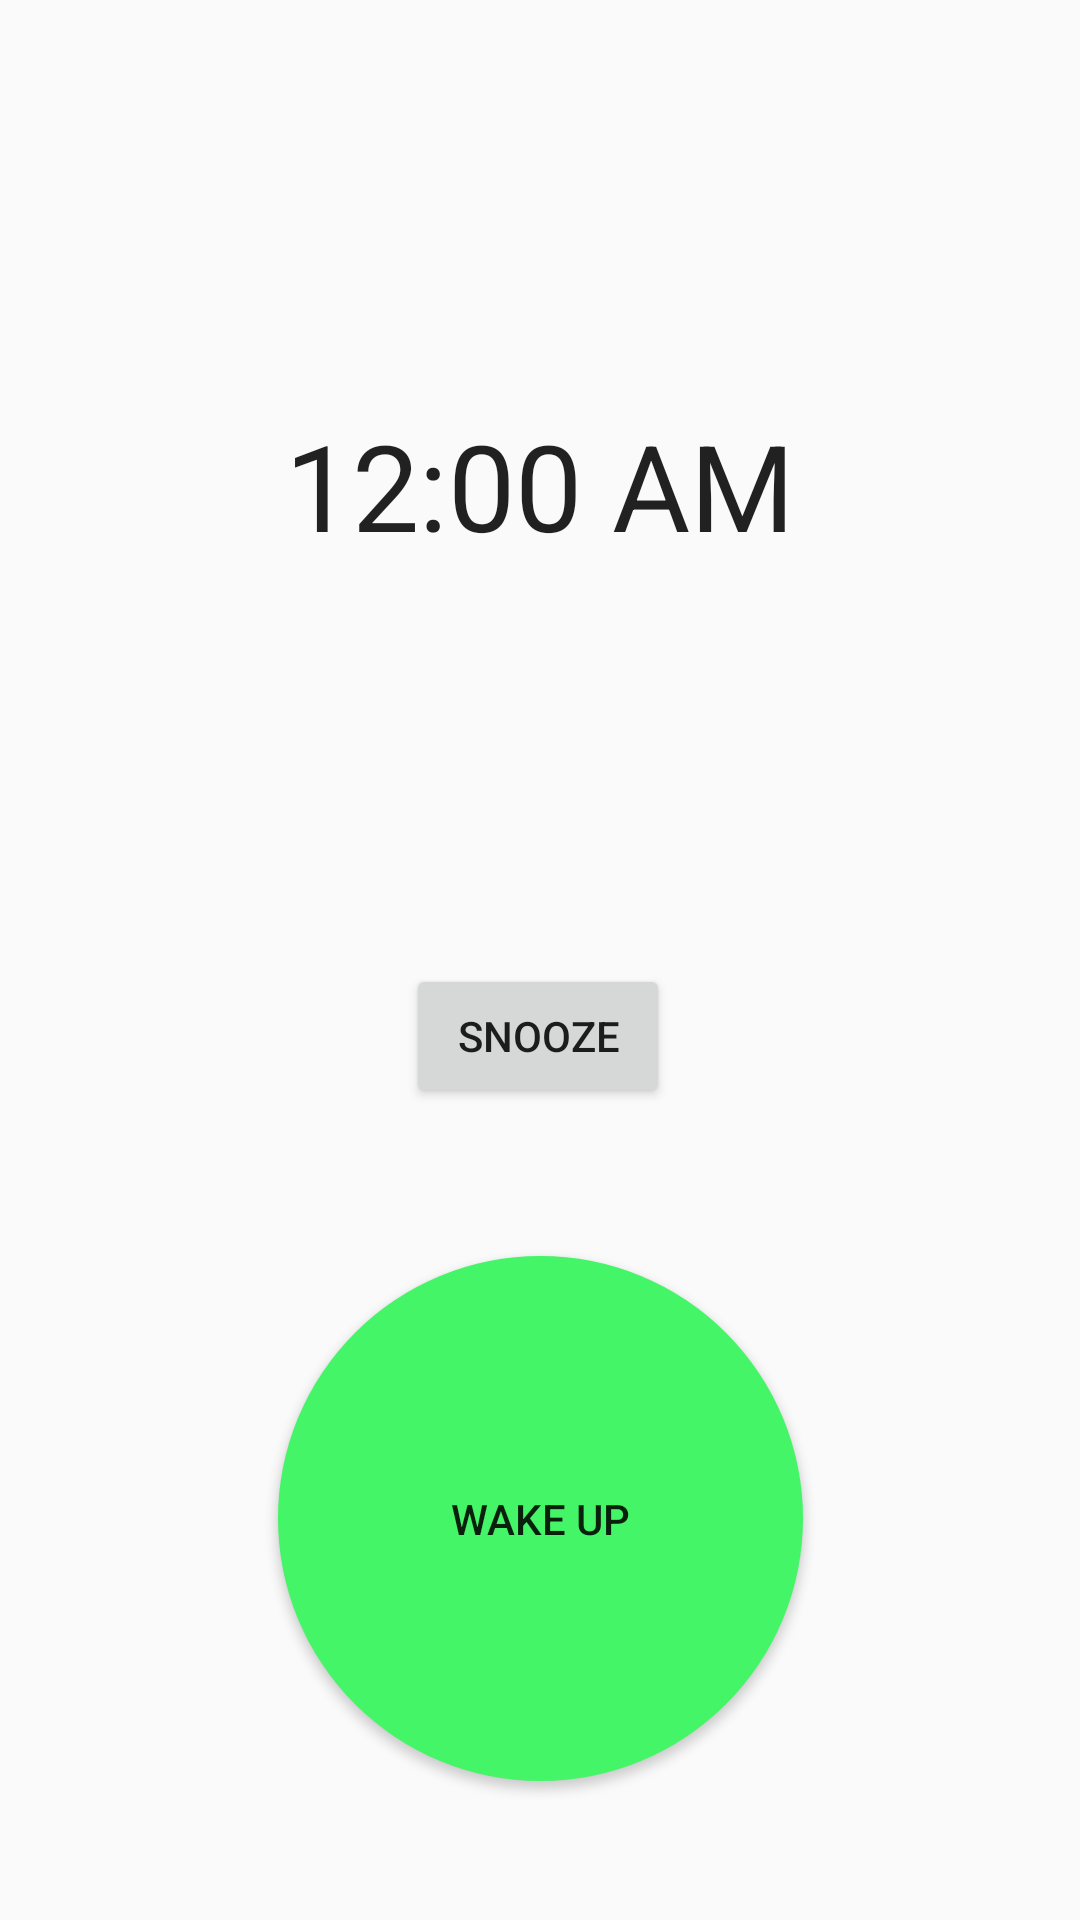

This screen was rendered from an Android layout file. Write that file and the resources it references.
<!-- AndroidManifest.xml: application theme AppTheme -->
<!-- res/layout/activity_alarm.xml -->
<?xml version="1.0" encoding="utf-8"?>
<androidx.constraintlayout.widget.ConstraintLayout xmlns:android="http://schemas.android.com/apk/res/android"
    xmlns:app="http://schemas.android.com/apk/res-auto"
    xmlns:tools="http://schemas.android.com/tools"
    android:layout_width="match_parent"
    android:layout_height="match_parent">

    <Button
        android:id="@+id/wakeup"
        android:layout_width="175dp"
        android:layout_height="175dp"
        android:background="@drawable/round_button"
        android:text="@string/wakeup_button"
        app:layout_constraintBottom_toBottomOf="parent"
        app:layout_constraintEnd_toEndOf="parent"
        app:layout_constraintStart_toStartOf="parent"
        app:layout_constraintTop_toTopOf="parent"
        app:layout_constraintVertical_bias="0.9" />

    <Button
        android:id="@+id/snooze"
        android:layout_width="wrap_content"
        android:layout_height="wrap_content"
        android:text="@string/snooze_button"
        app:layout_constraintBottom_toBottomOf="parent"
        app:layout_constraintEnd_toEndOf="parent"
        app:layout_constraintHorizontal_bias="0.498"
        app:layout_constraintStart_toStartOf="parent"
        app:layout_constraintTop_toTopOf="parent"
        app:layout_constraintVertical_bias="0.543" />

    <TextClock
        android:id="@+id/clock"
        android:layout_width="wrap_content"
        android:layout_height="100dp"
        android:textSize="40dp"
        app:layout_constraintBottom_toBottomOf="parent"
        app:layout_constraintEnd_toEndOf="parent"
        app:layout_constraintStart_toStartOf="parent"
        app:layout_constraintTop_toTopOf="parent"
        app:layout_constraintVertical_bias="0.25" />

    <TextView
        android:id="@+id/alarm_desc"
        android:layout_width="wrap_content"
        android:layout_height="wrap_content"
        android:textSize="20dp"
        app:layout_constraintTop_toBottomOf="@id/clock"
        app:layout_constraintBottom_toTopOf="@id/snooze"
        app:layout_constraintEnd_toEndOf="parent"
        app:layout_constraintStart_toStartOf="parent" />

</androidx.constraintlayout.widget.ConstraintLayout>
<!-- resources referenced by this layout -->
<resources>
  <!-- drawable round_button (drawable) -->
  <?xml version="1.0" encoding="utf-8"?>
  <shape xmlns:android="http://schemas.android.com/apk/res/android"
      android:shape="oval">
      <solid android:color="#45f568" />
      <size android:height="@android:dimen/notification_large_icon_height"
          android:width="@android:dimen/notification_large_icon_width">
      </size>
  </shape>
  <string name="snooze_button" translatable="false">Snooze</string>
  <string name="wakeup_button" translatable="false">Wake up</string>
  <style name="AppTheme" parent="Theme.AppCompat.Light.NoActionBar">
          
          <item name="colorPrimary">@color/colorPrimary</item>
          <item name="colorPrimaryDark">@color/colorPrimaryDark</item>
          <item name="colorAccent">@color/colorAccentLow</item>
      </style>
  <color name="colorPrimary">#241E1E</color>
  <color name="colorPrimaryDark">#000000</color>
  <color name="colorAccentLow">#FD7347</color>
</resources>
